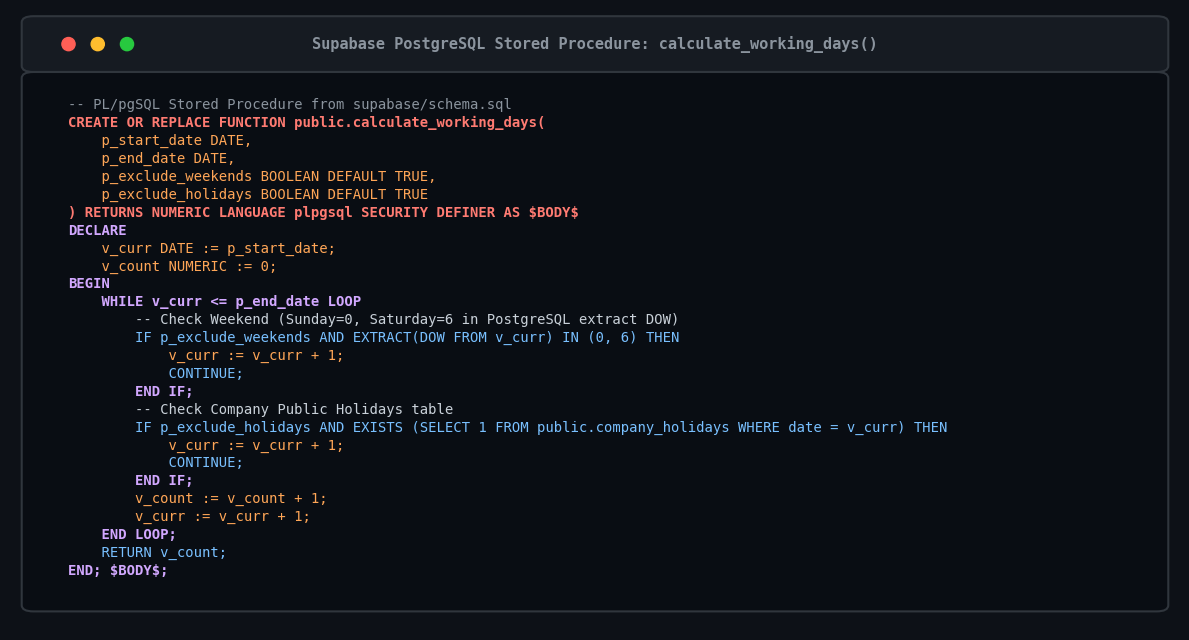

The matplotlib source for this figure: (Note: this script raises an exception after producing the figure.)
import os
import shutil
import matplotlib
matplotlib.use('Agg')
import matplotlib.pyplot as plt
import matplotlib.patches as patches

# Copy existing ERD, DB tables, and lifecycle diagrams
if os.path.exists('report/figures/er-diagram.png'):
    shutil.copy('report/figures/er-diagram.png', 'report/figures/fig22_db_erd.png')
    print("Copied er-diagram.png to fig22_db_erd.png")

if os.path.exists('report/figures/db-tables.png'):
    shutil.copy('report/figures/db-tables.png', 'report/figures/fig23_db_tables.png')
    print("Copied db-tables.png to fig23_db_tables.png")

if os.path.exists('report/figures/lifecycle.png'):
    shutil.copy('report/figures/lifecycle.png', 'report/figures/fig25_lifecycle_flow.png')
    print("Copied lifecycle.png to fig25_lifecycle_flow.png")

# Generate fig24_db_rpc_function.png: Stored procedure calculate_working_days
fig, ax = plt.subplots(figsize=(12, 6.5), dpi=100)
fig.patch.set_facecolor('#0D1117')
ax.set_facecolor('#0D1117')
ax.axis('off')

# Title bar
header_rect = patches.FancyBboxPatch((0.02, 0.91), 0.96, 0.07, boxstyle="round,pad=0.01",
                                     fc='#161B22', ec='#30363D', lw=1.5, transform=ax.transAxes)
ax.add_patch(header_rect)
ax.scatter([0.05, 0.075, 0.10], [0.945, 0.945, 0.945], c=['#FF5F56', '#FFBD2E', '#27C93F'], s=90, transform=ax.transAxes)
ax.text(0.5, 0.945, "Supabase PostgreSQL Stored Procedure: calculate_working_days()", color='#8B949E', fontsize=11, fontweight='bold', ha='center', va='center', fontfamily='monospace', transform=ax.transAxes)

# Code box
body_rect = patches.FancyBboxPatch((0.02, 0.04), 0.96, 0.85, boxstyle="round,pad=0.01",
                                   fc='#090D13', ec='#30363D', lw=1.5, transform=ax.transAxes)
ax.add_patch(body_rect)

sql_lines = [
    "-- PL/pgSQL Stored Procedure from supabase/schema.sql",
    "CREATE OR REPLACE FUNCTION public.calculate_working_days(",
    "    p_start_date DATE,",
    "    p_end_date DATE,",
    "    p_exclude_weekends BOOLEAN DEFAULT TRUE,",
    "    p_exclude_holidays BOOLEAN DEFAULT TRUE",
    ") RETURNS NUMERIC LANGUAGE plpgsql SECURITY DEFINER AS $BODY$",
    "DECLARE",
    "    v_curr DATE := p_start_date;",
    "    v_count NUMERIC := 0;",
    "BEGIN",
    "    WHILE v_curr <= p_end_date LOOP",
    "        -- Check Weekend (Sunday=0, Saturday=6 in PostgreSQL extract DOW)",
    "        IF p_exclude_weekends AND EXTRACT(DOW FROM v_curr) IN (0, 6) THEN",
    "            v_curr := v_curr + 1;",
    "            CONTINUE;",
    "        END IF;",
    "        -- Check Company Public Holidays table",
    "        IF p_exclude_holidays AND EXISTS (SELECT 1 FROM public.company_holidays WHERE date = v_curr) THEN",
    "            v_curr := v_curr + 1;",
    "            CONTINUE;",
    "        END IF;",
    "        v_count := v_count + 1;",
    "        v_curr := v_curr + 1;",
    "    END LOOP;",
    "    RETURN v_count;",
    "END; $BODY$;"
]

y = 0.84
line_step = 0.78 / len(sql_lines)
for line in sql_lines:
    color = '#C9D1D9'
    weight = 'normal'
    if line.startswith('--'):
        color = '#8B949E'
    elif 'CREATE' in line or 'FUNCTION' in line or 'RETURNS' in line or 'LANGUAGE' in line or 'SECURITY' in line:
        color = '#FF7B72'
        weight = 'bold'
    elif 'DECLARE' in line or 'BEGIN' in line or 'END' in line or 'WHILE' in line or 'LOOP' in line:
        color = '#D2A8FF'
        weight = 'bold'
    elif 'IF' in line or 'THEN' in line or 'CONTINUE' in line or 'RETURN' in line or 'EXISTS' in line:
        color = '#79C0FF'
    elif 'v_curr' in line or 'v_count' in line or 'p_' in line:
        color = '#FFA657'

    # Escape $ for matplotlib text
    escaped_line = line.replace('$', '\\$')
    ax.text(0.05, y, escaped_line, color=color, fontsize=10, fontweight=weight, fontfamily='monospace', transform=ax.transAxes)
    y -= line_step

plt.tight_layout()
plt.savefig('report/figures/fig24_db_rpc_function.png', dpi=200, bbox_inches='tight', facecolor='#0D1117')
plt.close()
print("Generated fig24_db_rpc_function.png successfully!")
